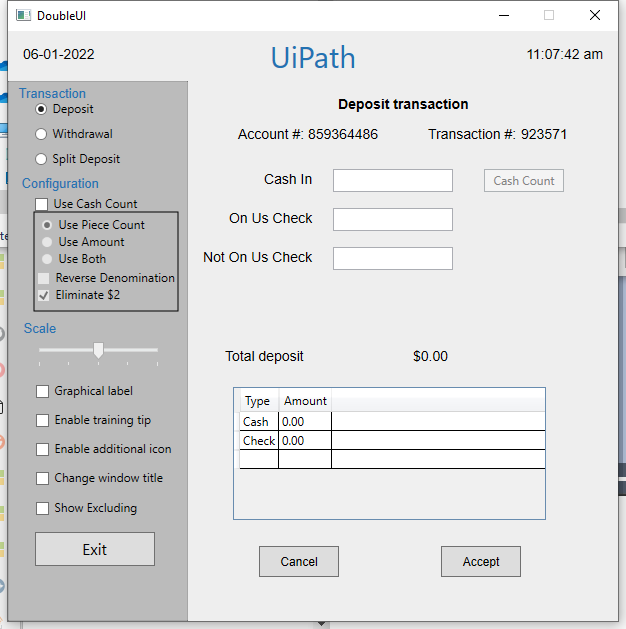
Workflow: ScreenScrapingDemo

Step 1: Attach DoubleUI Window on the element in window 'DoubleUI' (doubleui.exe)

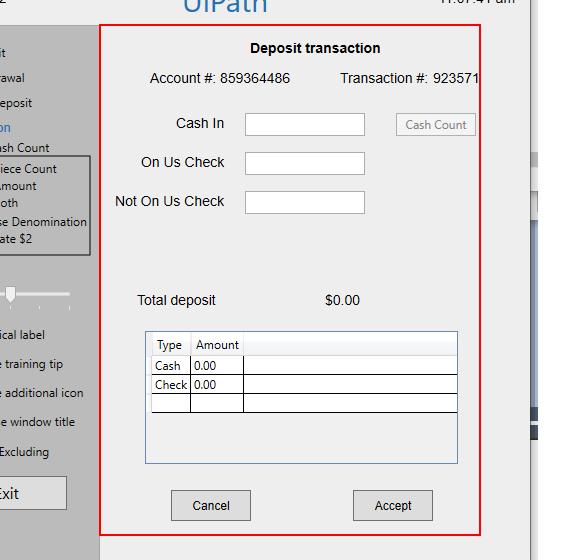
Step 2: get-text from the client